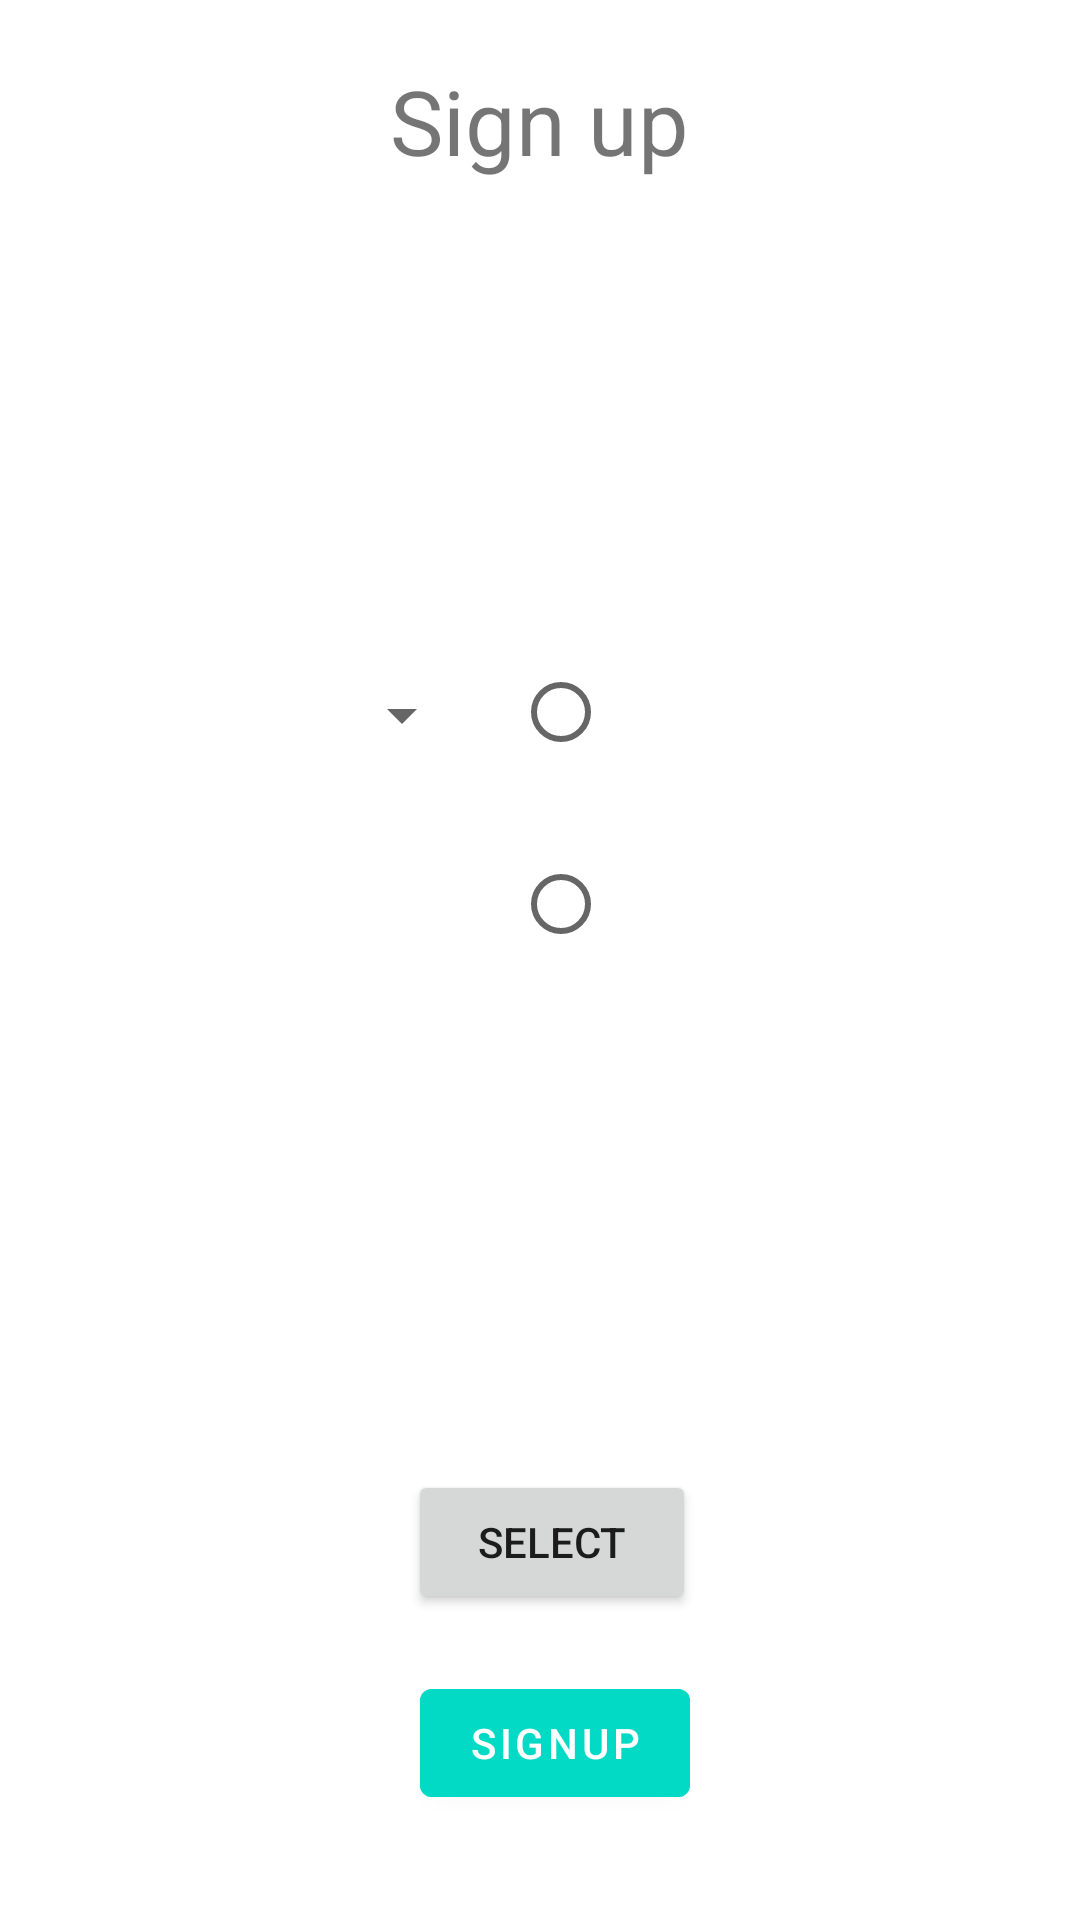

Layout XML and referenced resources for this Android screen:
<!-- AndroidManifest.xml: application theme Theme.FinalStandin -->
<!-- res/layout/activity_signup.xml -->
<?xml version="1.0" encoding="utf-8"?>
<RelativeLayout xmlns:android="http://schemas.android.com/apk/res/android"
    xmlns:app="http://schemas.android.com/apk/res-auto"
    xmlns:tools="http://schemas.android.com/tools"
    android:layout_width="match_parent"
    android:layout_height="match_parent"
    android:background="@drawable/background"
    tools:context=".Signup">

    <TextView
        android:id="@+id/gender"
        android:layout_width="wrap_content"
        android:layout_height="51dp"
        android:layout_below="@+id/name"
        android:layout_alignParentEnd="true"

        android:layout_marginStart="28dp"
        android:layout_marginTop="19dp"
        android:layout_marginEnd="5dp"
        android:layout_toEndOf="@+id/textbirth"
        android:text="Select a gender:"
        android:textColor="@color/white"
        android:textSize="20dp"
        android:visibility="visible" />

    <TextView
        android:id="@+id/Signup"
        android:layout_width="wrap_content"
        android:layout_height="wrap_content"
        android:text="Sign up"
        android:layout_marginTop="20dp"
        android:layout_marginBottom="20dp"
        android:textSize="30dp"
        android:layout_centerHorizontal="true"
        android:visibility="visible"
        />


    


    


    <EditText
        android:id="@+id/name"
        android:layout_width="match_parent"
        android:layout_height="wrap_content"
        android:layout_alignParentStart="true"
        android:layout_alignParentTop="true"
        android:layout_alignParentEnd="true"
        android:layout_marginStart="2dp"
        android:layout_marginTop="74dp"
        android:layout_marginEnd="-2dp"
        android:background="#30ffffff"
        android:drawableLeft="@drawable/baseline_person_outline_24"
        android:drawablePadding="20dp"
        android:hint="full name"
        android:padding="20dp"
        android:textColor="@color/white"
        android:textColorHint="@color/white" />


    <com.google.android.material.button.MaterialButton
        android:id="@+id/signupbtn"
        android:layout_width="wrap_content"
        android:layout_height="wrap_content"

        android:layout_alignParentStart="true"
        android:layout_alignParentEnd="true"

        android:layout_alignParentBottom="true"
        android:layout_centerHorizontal="true"

        android:layout_marginStart="140dp"
        android:layout_marginEnd="130dp"
        android:layout_marginBottom="35dp"
        android:backgroundTint="@color/design_default_color_secondary"
        android:text="Signup" />

    <RadioGroup
        android:id="@+id/radiogender"
        android:layout_width="169dp"
        android:layout_height="139dp"
        android:layout_below="@+id/textbirth"
        android:layout_alignParentEnd="true"
        android:layout_marginTop="20dp"
        android:layout_marginEnd="20dp"
        >

        <RadioButton
            android:id="@+id/male"
            android:layout_width="match_parent"
            android:layout_height="64dp"
            android:text="male"
            android:textColor="@color/white"
            android:textSize="25sp"
            />
        

        <RadioButton
            android:id="@+id/female"
            android:layout_width="match_parent"
            android:layout_height="64dp"
            android:text="female"
            android:textColor="@color/white"
            android:textSize="25sp"
            />
        
    </RadioGroup>

    <TextView
        android:id="@+id/textbirth"
        android:layout_width="165dp"
        android:layout_height="wrap_content"
        android:layout_below="@+id/name"
        android:layout_alignParentStart="true"
        android:layout_marginStart="20dp"
        android:layout_marginTop="20dp"
        android:text="date of barth:"
        android:textColor="@color/white"
        android:textSize="20dp"
        />
    

    <Button
        android:id="@+id/birth"
        style="?android:spinnerStyle"
        android:layout_width="209dp"
        android:layout_height="66dp"
        android:layout_below="@+id/textbirth"
        android:layout_marginTop="20dp"
        android:layout_marginEnd="13dp"
        android:layout_toStartOf="@+id/radiogender"
        android:onClick="openDatePicker"
        android:text="select date"
        android:textColor="@color/white"
        android:textSize="20dp"
        android:visibility="visible" />
    

    <Button
        android:id="@+id/selectImageButton"
        android:layout_width="147dp"
        android:layout_height="wrap_content"
        android:layout_alignParentStart="true"
        android:layout_alignParentEnd="true"
        android:layout_alignParentBottom="true"
        android:layout_centerHorizontal="true"
        android:layout_marginStart="136dp"
        android:layout_marginTop="108dp"
        android:layout_marginEnd="128dp"
        android:layout_marginBottom="102dp"

        android:text="select"
        app:layout_constraintEnd_toEndOf="parent"
        app:layout_constraintHorizontal_bias="0.498"
        app:layout_constraintStart_toStartOf="parent"
        app:layout_constraintTop_toBottomOf="@+id/firebaseImage" />

    <ImageView
        android:id="@+id/firebaseImage"
        android:layout_width="192dp"
        android:layout_height="180dp"
        android:layout_alignParentStart="true"
        android:layout_alignParentTop="true"
        android:layout_alignParentEnd="true"
        android:layout_alignParentBottom="true"
        android:layout_centerHorizontal="true"
        android:layout_marginStart="123dp"
        android:layout_marginTop="374dp"
        android:layout_marginEnd="96dp"
        android:layout_marginBottom="176dp"
        app:layout_constraintBottom_toBottomOf="parent"
        app:layout_constraintEnd_toEndOf="parent"
        app:layout_constraintHorizontal_bias="0.498"
        app:layout_constraintStart_toStartOf="parent"
        app:layout_constraintTop_toTopOf="parent"
        app:layout_constraintVertical_bias="0.0"
        tools:srcCompat="@tools:sample/avatars" />
</RelativeLayout>
<!-- resources referenced by this layout -->
<resources>
  <style name="Theme.FinalStandin" parent="Theme.MaterialComponents.DayNight.DarkActionBar">
          
          <item name="colorPrimary">@color/purple_500</item>
          <item name="colorPrimaryVariant">@color/purple_700</item>
          <item name="colorOnPrimary">@color/white</item>
          
          <item name="colorSecondary">@color/teal_200</item>
          <item name="colorSecondaryVariant">@color/teal_700</item>
          <item name="colorOnSecondary">@color/black</item>
          
          <item name="android:statusBarColor">?attr/colorPrimaryVariant</item>
          
      </style>
  <!-- not gathered from this repository: default colours our renderer supplied (Android Studio template values) -->
  <color name="purple_500">#FF6200EE</color>
  <color name="purple_700">#FF3700B3</color>
  <color name="teal_200">#FF03DAC5</color>
  <color name="teal_700">#FF018786</color>
  <color name="black">#FF000000</color>
  <color name="white">#FFFFFFFF</color>
</resources>
